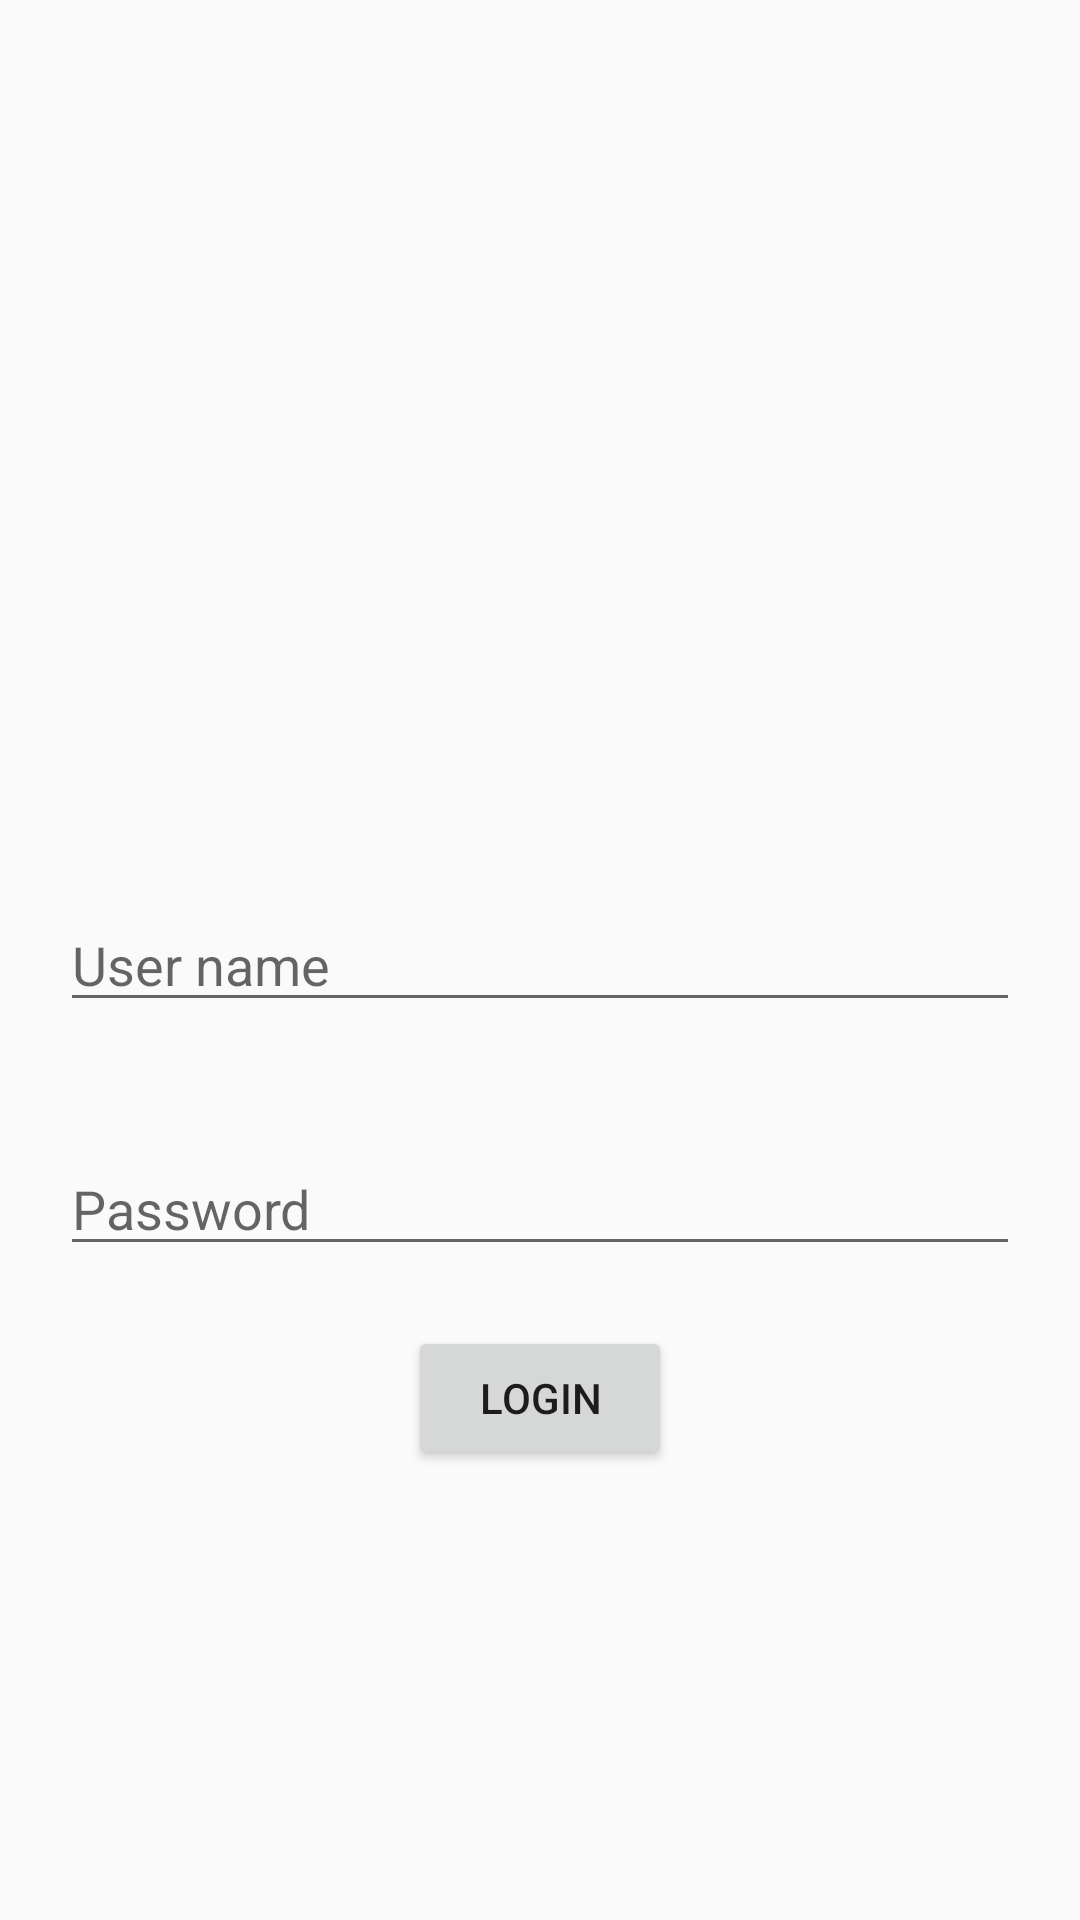

Android layout source for this screen:
<!-- AndroidManifest.xml: application theme AppTheme -->
<!-- res/layout/activity_login.xml -->
<?xml version="1.0" encoding="utf-8"?>
<RelativeLayout xmlns:android="http://schemas.android.com/apk/res/android"
                xmlns:tools="http://schemas.android.com/tools"
                android:layout_width="match_parent"
                android:layout_height="match_parent"
                android:orientation="vertical"
                tools:context=".ui.activity.LoginActivity">

    <EditText
            android:id="@+id/login_username"
            android:layout_width="match_parent"
            android:layout_margin="20dp"
            android:layout_height="wrap_content"
            android:layout_centerInParent="true"
            android:maxLines="1"
            android:layout_gravity="center_horizontal"
            android:hint="User name"/>

    <EditText
            android:id="@+id/login_pwd"
            android:layout_width="match_parent"
            android:layout_height="wrap_content"
            android:layout_gravity="center"
            android:layout_margin="20dp"
            android:maxLines="1"

            android:layout_below="@+id/login_username"
            android:layout_centerHorizontal="true"
            android:hint="Password"/>

    <Button
            android:id="@+id/login"
            android:layout_width="wrap_content"
            android:layout_height="wrap_content"
            android:layout_gravity="center_vertical"
            android:layout_below="@+id/login_pwd"
            android:layout_centerHorizontal="true"
            android:text="login"/>


</RelativeLayout>
<!-- resources referenced by this layout -->
<resources>
  <style name="AppTheme" parent="Theme.AppCompat.Light.NoActionBar">
          
          <item name="colorPrimary">@color/deepskyblue</item>
          <item name="colorPrimaryDark">@color/deepskyblue</item>
          <item name="colorAccent">@color/deepskyblue</item>
      </style>
  <color name="deepskyblue">#00bfff</color>
</resources>
